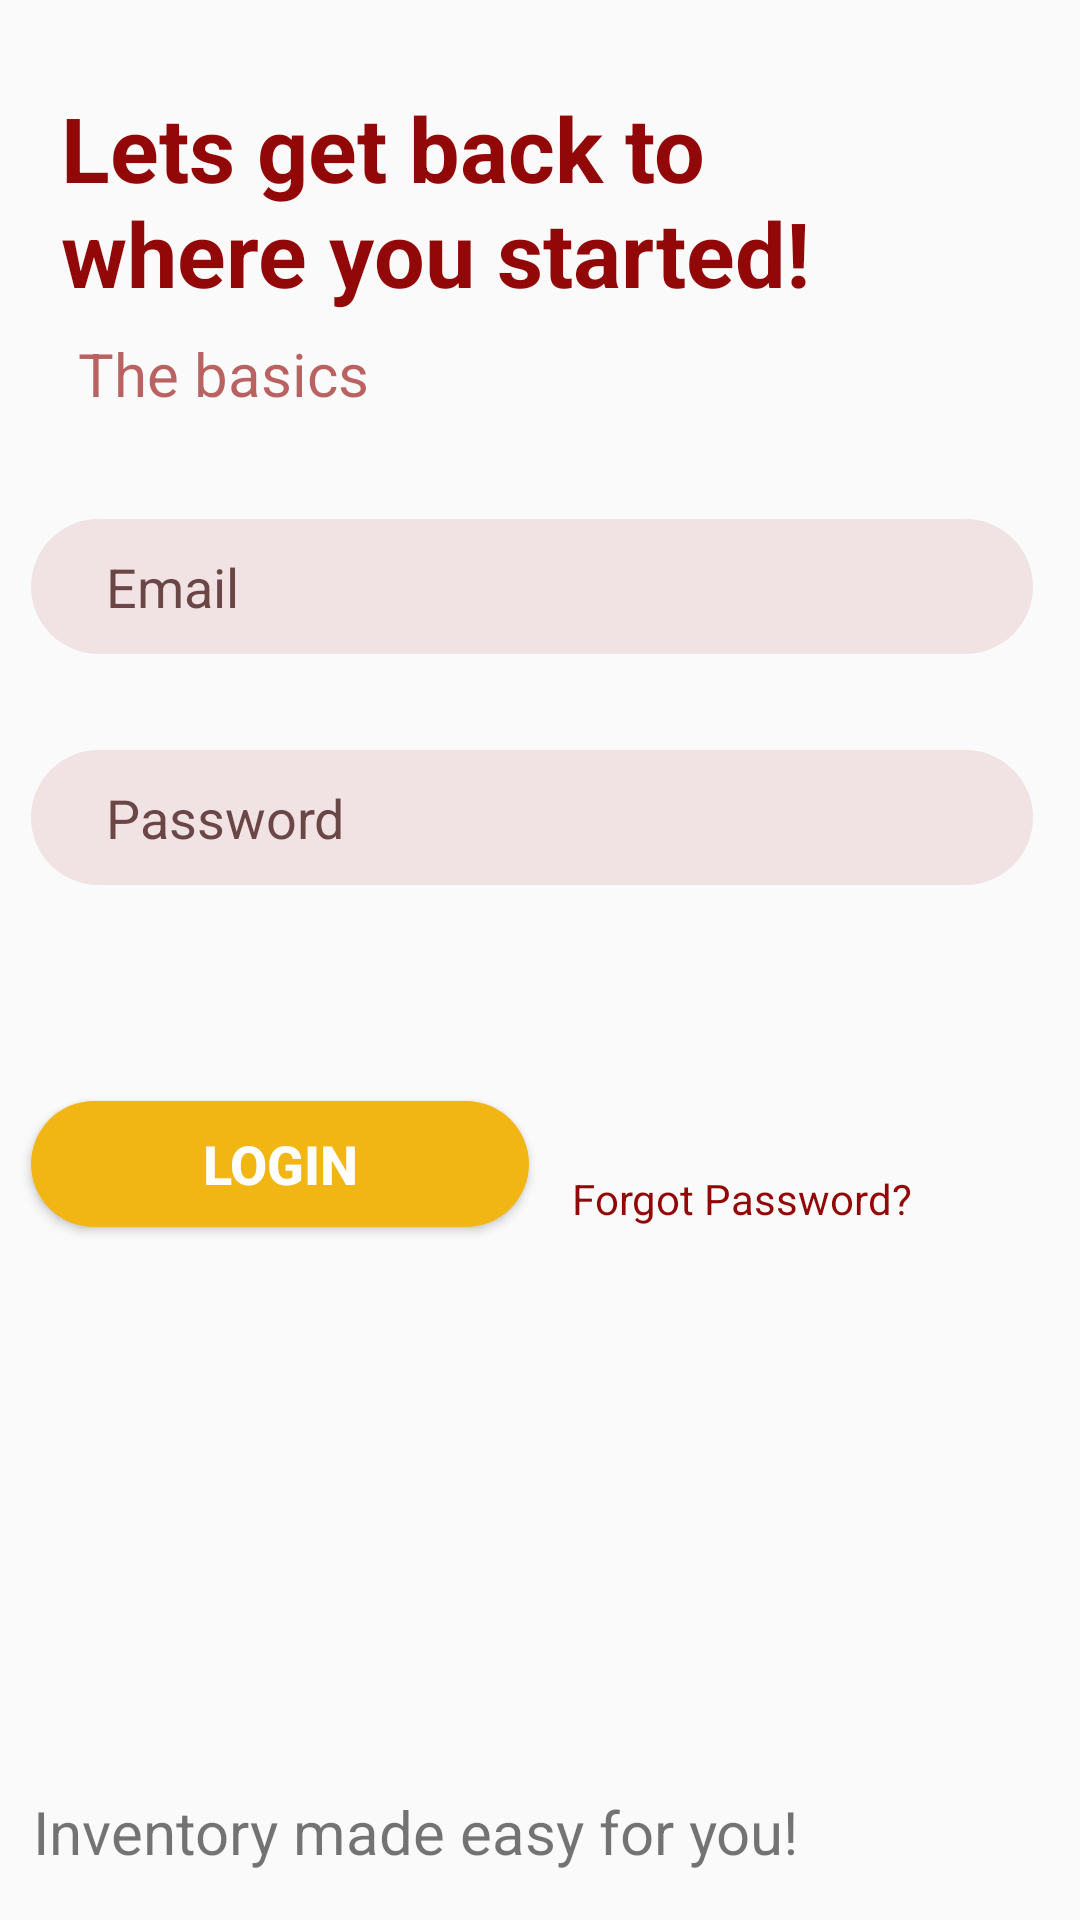

The Android layout XML behind this screen, and the referenced resources:
<!-- AndroidManifest.xml: application theme AppTheme -->
<!-- res/layout/activity_login_screen.xml -->
<?xml version="1.0" encoding="utf-8"?>
<androidx.constraintlayout.widget.ConstraintLayout xmlns:android="http://schemas.android.com/apk/res/android"
    xmlns:app="http://schemas.android.com/apk/res-auto"
    xmlns:tools="http://schemas.android.com/tools"
    android:layout_width="match_parent"
    android:layout_height="match_parent"
    tools:context=".LoginScreen">


    <TextView
        android:id="@+id/textView4"
        android:layout_width="261dp"
        android:layout_height="82dp"
        android:text="Lets get back to where you started!"
        android:textColor="@color/red"
        android:textSize="30dp"
        android:textStyle="bold"
        app:layout_constraintBottom_toTopOf="@+id/txtEmail"
        app:layout_constraintEnd_toEndOf="parent"
        app:layout_constraintHorizontal_bias="0.206"
        app:layout_constraintStart_toStartOf="parent"
        app:layout_constraintTop_toTopOf="parent"
        app:layout_constraintVertical_bias="0.318" />

    <Button
        android:id="@+id/btnLogin"
        android:layout_width="166dp"
        android:layout_height="42dp"
        android:layout_marginBottom="92dp"
        android:background="@drawable/yellow_button"
        android:text="Login"
        android:textColor="#FFFFFF"
        android:textSize="18dp"
        android:textStyle="bold"
        app:layout_constraintBottom_toTopOf="@+id/pBar"
        app:layout_constraintEnd_toStartOf="@+id/txtForgotPassword"
        app:layout_constraintHorizontal_bias="0.418"
        app:layout_constraintStart_toStartOf="parent" />

    <EditText
        android:id="@+id/txtEmail"
        android:layout_width="334dp"
        android:layout_height="45dp"
        android:layout_marginBottom="32dp"
        android:background="@drawable/input_field"
        android:ems="10"
        android:hint="Email"
        android:inputType="textEmailAddress"
        android:textColorHint="#D24C2424"
        app:layout_constraintBottom_toTopOf="@+id/txtPassword"
        app:layout_constraintEnd_toEndOf="parent"
        app:layout_constraintHorizontal_bias="0.402"
        app:layout_constraintStart_toStartOf="parent" />

    <EditText
        android:id="@+id/txtPassword"
        android:layout_width="334dp"
        android:layout_height="45dp"
        android:layout_marginBottom="72dp"
        android:background="@drawable/input_field"
        android:ems="10"
        android:hint="Password"
        android:inputType="textPassword"
        android:textColorHint="#D24C2424"
        app:layout_constraintBottom_toTopOf="@+id/btnLogin"
        app:layout_constraintEnd_toEndOf="parent"
        app:layout_constraintHorizontal_bias="0.402"
        app:layout_constraintStart_toStartOf="parent" />

    <TextView
        android:id="@+id/txtForgotPassword"
        android:layout_width="wrap_content"
        android:layout_height="wrap_content"
        android:layout_marginEnd="56dp"
        android:layout_marginBottom="92dp"
        android:text="Forgot Password?"
        android:textColor="@color/red"
        app:layout_constraintBottom_toTopOf="@+id/pBar"
        app:layout_constraintEnd_toEndOf="parent"
        app:layout_constraintTop_toBottomOf="@+id/txtPassword"
        app:layout_constraintVertical_bias="1.0" />

    <TextView
        android:id="@+id/textView6"
        android:layout_width="wrap_content"
        android:layout_height="wrap_content"
        android:layout_marginBottom="16dp"
        android:text="Inventory made easy for you!"
        android:textSize="20dp"
        app:layout_constraintBottom_toBottomOf="parent"
        app:layout_constraintEnd_toEndOf="parent"
        app:layout_constraintHorizontal_bias="0.105"
        app:layout_constraintStart_toStartOf="parent" />

    <ProgressBar
        android:id="@+id/pBar"
        style="?android:attr/progressBarStyle"
        android:layout_width="wrap_content"
        android:layout_height="wrap_content"
        android:layout_marginBottom="48dp"
        android:visibility="invisible"
        app:layout_constraintBottom_toTopOf="@+id/textView6"
        app:layout_constraintEnd_toEndOf="parent"
        app:layout_constraintHorizontal_bias="0.498"
        app:layout_constraintStart_toStartOf="parent" />

    <TextView
        android:id="@+id/textView5"
        android:layout_width="wrap_content"
        android:layout_height="wrap_content"
        android:text="The basics"
        android:textColor="#A0920808"
        android:textSize="20dp"
        app:layout_constraintBottom_toTopOf="@+id/txtEmail"
        app:layout_constraintEnd_toEndOf="parent"
        app:layout_constraintHorizontal_bias="0.099"
        app:layout_constraintStart_toStartOf="parent"
        app:layout_constraintTop_toBottomOf="@+id/textView4"
        app:layout_constraintVertical_bias="0.0" />

</androidx.constraintlayout.widget.ConstraintLayout>
<!-- resources referenced by this layout -->
<resources>
  <color name="red">#920808</color>
  <!-- drawable input_field (drawable) -->
  <?xml version="1.0" encoding="utf-8"?>
  <shape android:shape="rectangle" xmlns:android="http://schemas.android.com/apk/res/android">
  
      <solid android:color="@color/trans_red"/>
      <corners android:radius="50dp"/>
      <padding android:left="25sp"/>
  
  
  </shape>
  <!-- drawable yellow_button (drawable) -->
  <?xml version="1.0" encoding="utf-8"?>
  <layer-list xmlns:android="http://schemas.android.com/apk/res/android" >
  
      
  
      <item>
          <shape android:shape="rectangle">
              <corners android:radius="25dp"/>
              <solid android:color="#F1B613"/>
          </shape>
      </item>
  
  
  
  </layer-list>
  <style name="AppTheme" parent="Theme.AppCompat.Light.NoActionBar">
          
          <item name="colorPrimary">#780808</item>
          <item name="colorPrimaryDark">#610202</item>
          <item name="colorAccent">@color/red</item>
      </style>
  <color name="trans_red">#18920808</color>
</resources>
